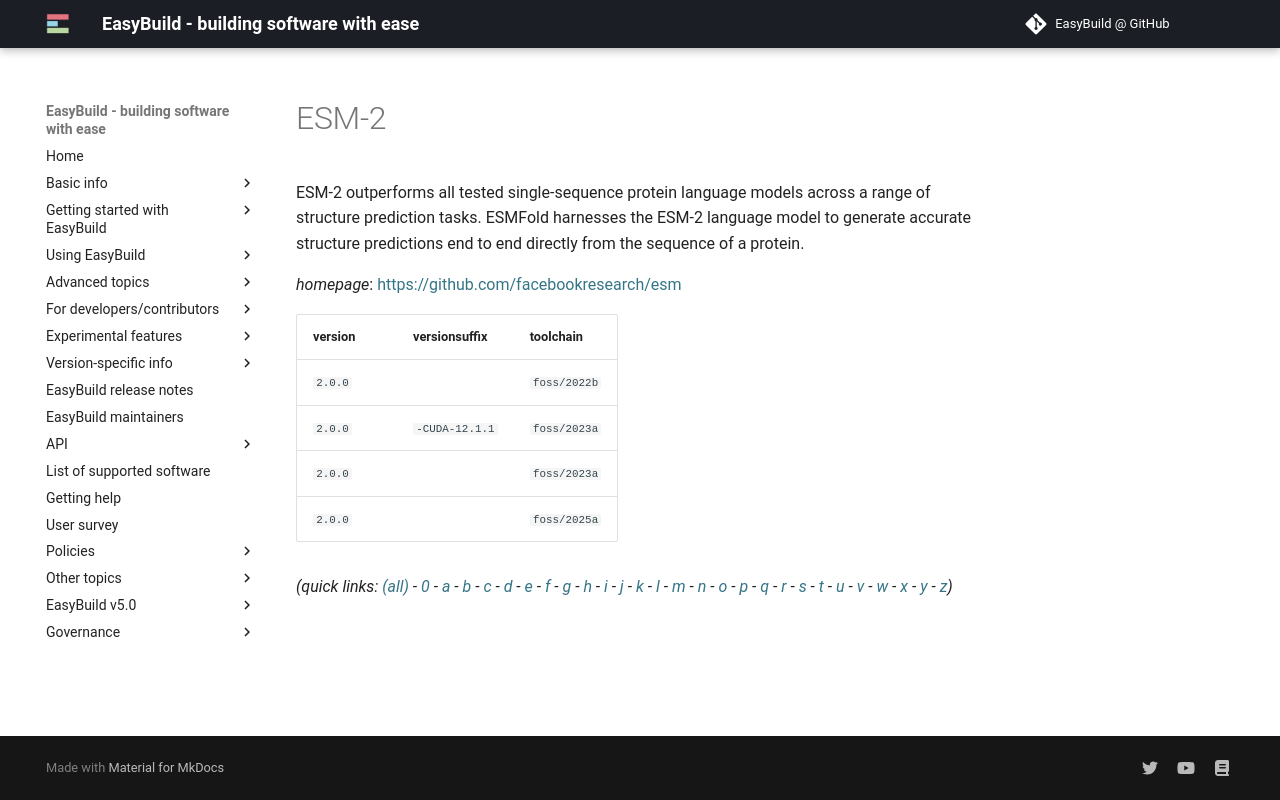

repository: easybuilders/easybuild-docs · page: version-specific/supported-software/e/ESM-2/index.html · generator: mkdocs

---
search:
  boost: 0.5
---
# ESM-2

ESM-2 outperforms all tested single-sequence protein language models  across a range of structure prediction tasks. ESMFold harnesses the ESM-2 language model to generate  accurate structure predictions end to end directly from the sequence of a protein.

*homepage*: <https://github.com/facebookresearch/esm>

version | versionsuffix | toolchain
--------|---------------|----------
``2.0.0`` |  | ``foss/2022b``
``2.0.0`` | ``-CUDA-12.1.1`` | ``foss/2023a``
``2.0.0`` |  | ``foss/2023a``


*(quick links: [(all)](../index.md) - [0](../0/index.md) - [a](../a/index.md) - [b](../b/index.md) - [c](../c/index.md) - [d](../d/index.md) - [e](../e/index.md) - [f](../f/index.md) - [g](../g/index.md) - [h](../h/index.md) - [i](../i/index.md) - [j](../j/index.md) - [k](../k/index.md) - [l](../l/index.md) - [m](../m/index.md) - [n](../n/index.md) - [o](../o/index.md) - [p](../p/index.md) - [q](../q/index.md) - [r](../r/index.md) - [s](../s/index.md) - [t](../t/index.md) - [u](../u/index.md) - [v](../v/index.md) - [w](../w/index.md) - [x](../x/index.md) - [y](../y/index.md) - [z](../z/index.md))*
